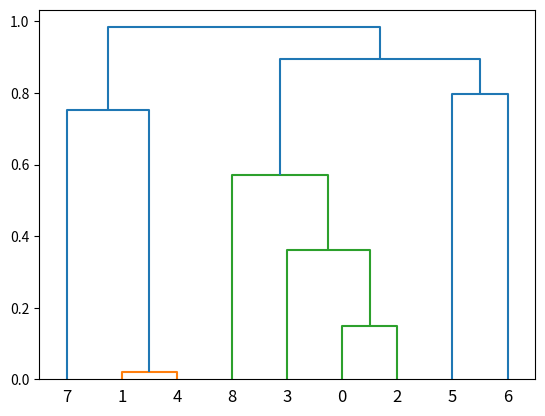

Python code for this plot:
# Librerias necesarias
from matplotlib import pyplot as plt
from scipy.cluster.hierarchy import dendrogram, linkage
from scipy.spatial.distance import pdist, squareform
import numpy as np
import heapq

# Constantes quimicas. Peso de cada elemento
M_H = 1.01
M_C = 12.01
M_N = 14.05
M_O = 15.99

# Funciones para determinar el coeficiente del coseno y centroides
def cosine_similarity(v1, v2):
    return np.dot(v1, v2) / (np.linalg.norm(v1) * np.linalg.norm(v2))

def centroid(cluster):
    return np.mean(cluster, axis=0)

# Datos originales
original_data = {
    "Amoniaco": {"H": 3, "N": 1, "C": 0, "O": 0, "K_b": 1.8e-05},
    "Anilina": {"H": 7, "N": 1, "C": 6, "O": 0, "K_b": 4.3e-10},
    "Dimetilamina": {"H": 7, "N": 1, "C": 2, "O": 0, "K_b": 5.4e-4},
    "Etilamina": {"H": 7, "N": 1, "C": 2, "O": 0, "K_b": 6.4e-4},
    "Hidracina": {"H": 4, "N": 2, "C": 0, "O": 0, "K_b": 1.3e-6},
    "Hidroxilamina": {"H": 3, "N": 1, "C": 0, "O": 1, "K_b": 1.1e-08},
    "Metilamina": {"H": 5, "N": 1, "C": 1, "O": 0, "K_b": 4.4e-4},
    "Piridina": {"H": 5, "N": 1, "C": 5, "O": 0, "K_b": 1.7e-09},
    "Trimetilamina": {"H": 9, "N": 1, "C": 3, "O": 0, "K_b": 6.4e-05},
}

# Limpieza, codificación y estadanrización de datos
codifing = dict()
data_list = []
for compuesto  in original_data:
    el = original_data[compuesto]
    peso = M_H * el["H"] + M_N * el["N"] + M_C * el["C"] + M_O * el["O"]
    info = [
        el["K_b"], M_C*el["C"] / peso, M_H*el["H"] / peso, M_O*el["O"] / peso, M_N*el["N"] / peso, peso, compuesto
    ]
    data_list.append(info)

min_t = [data_list[0][i] for i in range(len(data_list[0])-1)]
max_t = [data_list[0][i] for i in range(len(data_list[0])-1)]
for i in range(len(data_list[1])-1):
    for j in range(len(data_list)):
        min_t[i] = min(min_t[i], data_list[j][i])
        max_t[i] = max(max_t[i],data_list[j][i])
for i in range(len(min_t)):
    for j in range(len(data_list)):
        data_list[j][i] = (data_list[j][i] - min_t[i])/(max_t[i]-min_t[i])

data_list.sort(key=lambda x: x[0])
data_list_2 = []
for i in range(len(data_list)):
    codifing[tuple(data_list[i][:-1])] = [data_list[i][-1], i]
    data_list_2.append(data_list[i][:-1])

data = np.array(data_list_2)

# Generar la matriz Z descrita en scipy.cluster.hierarchy.linkage
def Matrix_Z(data):
    clusters = []
    for i in range(data.shape[0]):
        clusters.append([data[i]])
    vis = [False] * len(2*clusters)
    Z = []
    heap = []
    for i in range(len(data)):
        for j in range(i+1, len(data)):
            sim = cosine_similarity(data[i], data[j])
            heapq.heappush(heap, (sim, i, j))

    for it in range(len(data)-1):
        v = heapq.heappop(heap)
        while(vis[v[1]] or vis[v[2]]):
            v = heapq.heappop(heap)

        vis[v[1]] =True
        vis[v[2]] = True

        new_cluster = clusters[v[1]] + clusters[v[2]]
        index = len(clusters)
        cc = centroid(new_cluster)

        clusters.append(new_cluster)
        Z.append([v[1], v[2], v[0], len(new_cluster)])
        for i in range(len(clusters)-1):
            if not vis[i]:
                sim = cosine_similarity(cc, centroid(clusters[i]))
                heapq.heappush(heap, (sim, i, index))

    return np.array(Z)

# Aplicar a los datos la clusterización y generar el dendograma 
Z = Matrix_Z(data)
dn = dendrogram(Z)
plt.show()